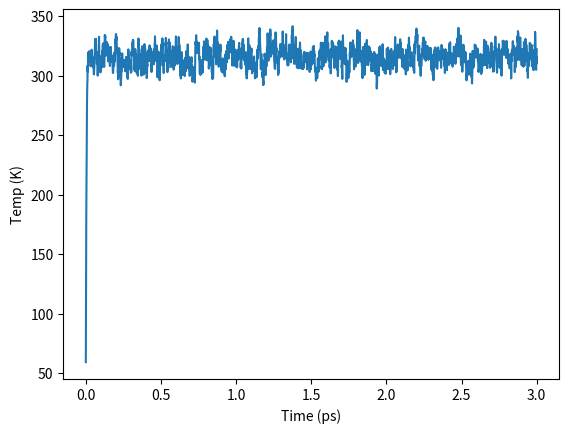

Recreate this plot in Python.
# -*- coding: utf-8 -*-
"""
Created on Mon Feb 21 17:35 2022

[redacted]
"""

import numpy as np
import matplotlib.pylab as plt


def Verlet(positions, velocities, forces, mass, dt):
    positions += velocities * dt
    velocities += forces * dt / mass

def CheckWall(positions, velocities, box, ndim, natoms):
    for i in range(ndim):
        for atom in range(natoms):
            if (positions[atom,i] > box[i][1] or positions[atom,i] < box[i][0]):
                velocities[atom, i] = velocities[atom, i]*(-1)
                
                
def CalculateForces(positions, velocities, relax, mass, temp, dt, natoms, ndim):
    sigma = np.sqrt(2*boltzmann*temp*mass/(relax*dt))
    forces = np.random.normal(0, sigma, positions.shape) - (velocities*mass)/relax
    return forces

def computeInstTemp(velocities, mass, natoms, ndim):
    temp = 0
    for vx, vy, vz in velocities:
        temp += (vx**2 + vy**2 + vz**2)*mass/(boltzmann*natoms*ndim)
    return temp

def run(**args):
    natoms, temp, mass, radius = args['natoms'], args['temp'], args['mass'], args['radius']
    dt, steps, freq, box, relax = args['dt'], args['steps'], args['freq'],args['box'],args['relax']
    
    output = []
    positions = np.random.rand(natoms, ndim)
    velocities = np.random.rand(natoms, ndim)
    mass = mass/avogadro
    masses = np.ones(natoms)*mass
    for i in range(ndim):
        positions[:,i] *= box[i][0] + (box[i][1] - box[i][0])
    
    nsteps = 0
    while (nsteps < steps):
        nsteps += 1
        forces = CalculateForces(positions, velocities, relax, mass, temp, dt, natoms, ndim)
        Verlet(positions, velocities, forces, mass, dt)
        CheckWall(positions, velocities, box, ndim, natoms)
        output.append([dt*nsteps, computeInstTemp(velocities, mass, natoms, ndim)])
    return np.array(output)        
    
avogadro = 6.02214086e23
boltzmann = 1.38064852e-23
ndim = 3
params = {
    'natoms': 1000,
    'temp': 300,
    'mass': 0.001,
    'radius': 120e-12,
    'relax' : 1e-14,
    'dt' : 1e-15,
    'steps' : 3000,
    'freq' : 100,
    'box' : ((0,1e-8),(0,1e-8),(0,1e-8))
    }
output = run(**params)
plt.plot(output[:,0]*1e12, output[:,1])
plt.xlabel('Time (ps)')
plt.ylabel('Temp (K)')
plt.show()
